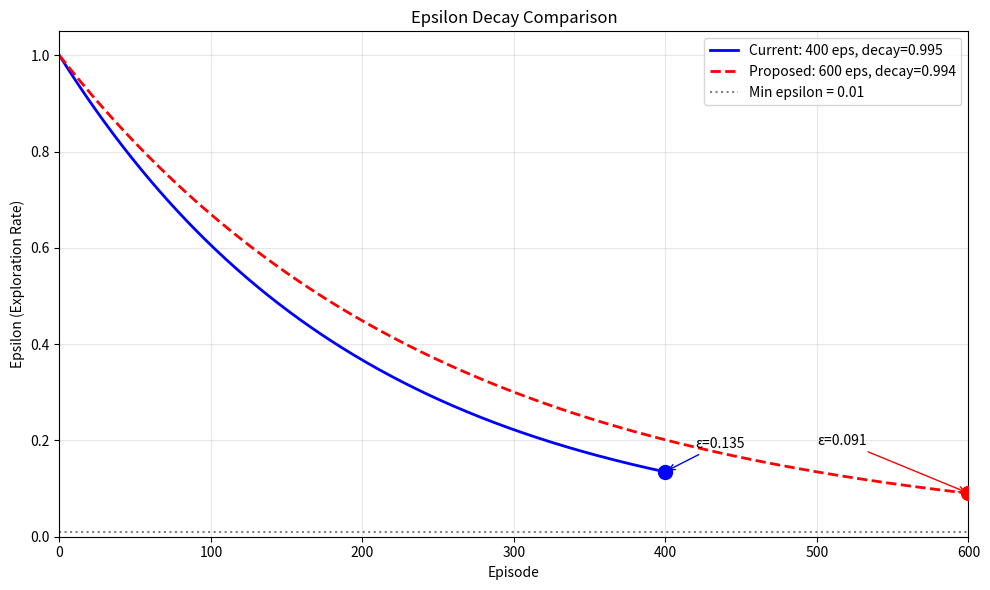

Write the Python code that produced this figure.
import matplotlib.pyplot as plt
import numpy as np

# Parameters
episodes_current = 400
episodes_proposed = 600
epsilon_decay_current = 0.995
epsilon_decay_proposed = 0.996
epsilon_start = 1.0
epsilon_min = 0.01

# Calculate epsilon values
eps_current = np.arange(episodes_current)
eps_proposed = np.arange(episodes_proposed)

epsilon_values_current = np.maximum(epsilon_min, epsilon_start * (epsilon_decay_current ** eps_current))
epsilon_values_proposed = np.maximum(epsilon_min, epsilon_start * (epsilon_decay_proposed ** eps_proposed))

# Create plot
plt.figure(figsize=(10, 6))
plt.plot(eps_current, epsilon_values_current, 'b-', label=f'Current: 400 eps, decay=0.995', linewidth=2)
plt.plot(eps_proposed, epsilon_values_proposed, 'r--', label=f'Proposed: 600 eps, decay=0.994', linewidth=2)
plt.axhline(y=epsilon_min, color='gray', linestyle=':', label=f'Min epsilon = {epsilon_min}')

# Highlight key points
plt.scatter([400], [epsilon_values_current[-1]], color='blue', s=100, zorder=5)
plt.scatter([600], [epsilon_values_proposed[-1]], color='red', s=100, zorder=5)

plt.xlabel('Episode')
plt.ylabel('Epsilon (Exploration Rate)')
plt.title('Epsilon Decay Comparison')
plt.legend()
plt.grid(True, alpha=0.3)
plt.xlim(0, 600)
plt.ylim(0, 1.05)

# Add annotations
plt.annotate(f'ε={epsilon_values_current[-1]:.3f}', 
             xy=(400, epsilon_values_current[-1]), 
             xytext=(420, epsilon_values_current[-1] + 0.05),
             arrowprops=dict(arrowstyle='->', color='blue'))
plt.annotate(f'ε={epsilon_values_proposed[-1]:.3f}', 
             xy=(600, epsilon_values_proposed[-1]), 
             xytext=(500, epsilon_values_proposed[-1] + 0.1),
             arrowprops=dict(arrowstyle='->', color='red'))

plt.tight_layout()
plt.savefig('epsilon_decay_comparison.png', dpi=150)
print("Plot saved as epsilon_decay_comparison.png")

# Print comparison
print("\nEpsilon values at key episodes:")
print("Episode | Current (0.995) | Proposed (0.994)")
print("--------|-----------------|------------------")
for ep in [100, 200, 300, 400, 500, 600]:
    if ep <= 400:
        current = epsilon_start * (epsilon_decay_current ** ep)
        proposed = epsilon_start * (epsilon_decay_proposed ** ep)
        print(f"{ep:7d} | {current:15.3f} | {proposed:16.3f}")
    else:
        proposed = epsilon_start * (epsilon_decay_proposed ** ep)
        print(f"{ep:7d} | {'N/A':>15s} | {proposed:16.3f}")